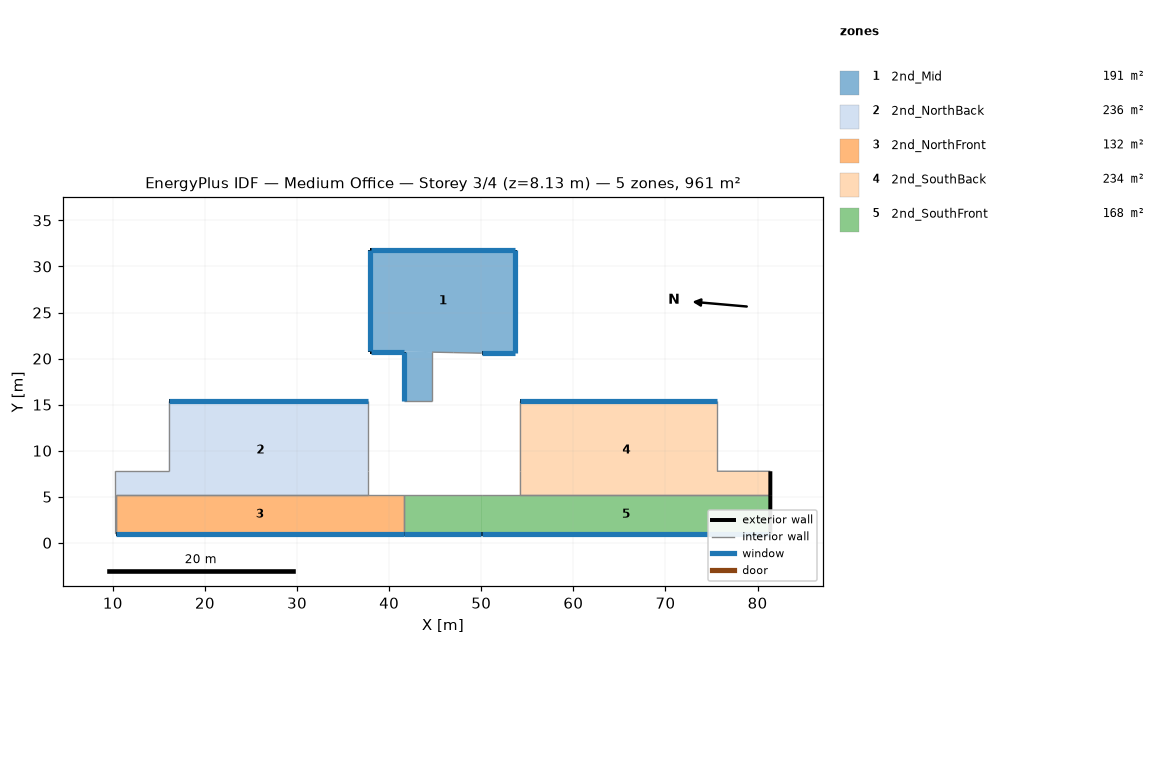
=== STOREY PLAN SPEC (per zone: floor XY polygon, exterior-wall plan segments, windows/doors) ===
zone 1: 2nd_Mid  (191.1 m²)
  floor: (41.62, 20.76) (44.67, 20.70) (44.67, 15.39) (41.62, 15.39)
  floor: (53.66, 31.81) (53.66, 20.59) (50.05, 20.59) (41.62, 20.76) (37.96, 20.76) (37.96, 31.81)
  exterior wall: (41.62, 20.76) – (41.62, 15.39)  [5.4 m]
    window: (41.62, 20.74) – (41.62, 15.42)  [3.1 m²]
  exterior wall: (53.66, 20.59) – (53.66, 31.81)  [11.2 m]
    window: (53.66, 20.61) – (53.66, 31.79)  [5.5 m²]
  exterior wall: (50.05, 20.59) – (53.66, 20.59)  [3.6 m]
    window: (50.08, 20.59) – (53.63, 20.59)  [1.8 m²]
  exterior wall: (37.96, 20.76) – (41.62, 20.76)  [3.7 m]
    window: (37.99, 20.76) – (41.59, 20.76)  [1.8 m²]
  exterior wall: (37.96, 31.81) – (37.96, 20.76)  [11.0 m]
    window: (37.96, 31.79) – (37.96, 20.79)  [5.4 m²]
  exterior wall: (53.66, 31.81) – (37.96, 31.81)  [15.7 m]
    window: (53.63, 31.81) – (37.99, 31.81)  [5.1 m²]
  interior walls: 4
zone 2: 2nd_NorthBack  (235.9 m²)
  floor: (37.71, 15.39) (37.71, 5.18) (10.30, 5.18) (10.30, 0.97) (10.29, 7.77) (16.07, 7.77) (16.07, 15.39)
  exterior wall: (37.71, 15.39) – (16.07, 15.39)  [21.6 m]
    window: (37.68, 15.39) – (16.09, 15.39)  [12.3 m²]
  interior walls: 7
zone 3: 2nd_NorthFront  (132.1 m²)
  floor: (41.62, 5.18) (41.62, 0.97) (10.30, 0.97) (10.30, 5.18)
  exterior wall: (10.30, 0.97) – (41.62, 0.97)  [31.3 m]
    window: (10.33, 0.97) – (41.59, 0.97)  [81.5 m²]
  interior walls: 4
zone 4: 2nd_SouthBack  (233.9 m²)
  floor: (75.60, 15.39) (75.60, 7.77) (81.39, 7.77) (81.38, 5.18) (54.17, 5.18) (54.17, 15.39)
  exterior wall: (81.38, 5.18) – (81.39, 7.77)  [2.6 m]
  exterior wall: (75.60, 15.39) – (54.17, 15.39)  [21.4 m]
    window: (75.58, 15.39) – (54.19, 15.39)  [12.2 m²]
  interior walls: 5
zone 5: 2nd_SouthFront  (167.7 m²)
  floor: (50.05, 5.18) (50.05, 0.97) (41.62, 0.97) (41.62, 5.18)
  floor: (81.38, 5.18) (81.38, 0.97) (50.05, 0.97) (50.05, 5.18)
  exterior wall: (41.62, 0.97) – (50.05, 0.97)  [8.4 m]
    window: (41.64, 0.97) – (50.03, 0.97)  [21.9 m²]
  exterior wall: (81.38, 0.97) – (81.38, 5.18)  [4.2 m]
  exterior wall: (50.05, 0.97) – (81.38, 0.97)  [31.3 m]
    window: (50.08, 0.97) – (81.36, 0.97)  [81.5 m²]
  interior walls: 4

=== DERIVED (storey summary) ===
Building: Medium Office
Storey: 3 of 4  (floor level z = 8.13 m)
Storey gross floor area: 960.6 m²
Zones on this storey: 5
  - 2nd_Mid: floor 191.1 m²; exterior wall 50.6 m (205.7 m²); 6 window(s) 22.6 m²; WWR 11.0%
  - 2nd_NorthBack: floor 235.9 m²; exterior wall 21.6 m (87.9 m²); 1 window(s) 12.3 m²; WWR 14.0%
  - 2nd_NorthFront: floor 132.1 m²; exterior wall 31.3 m (127.3 m²); 1 window(s) 81.5 m²; WWR 64.0%
  - 2nd_SouthBack: floor 233.9 m²; exterior wall 24.0 m (97.6 m²); 1 window(s) 12.2 m²; WWR 12.5%
  - 2nd_SouthFront: floor 167.7 m²; exterior wall 44.0 m (178.7 m²); 2 window(s) 103.4 m²; WWR 57.9%
Zone adjacency (shared interzone walls):
  - 2nd_NorthBack ↔ 2nd_NorthFront
  - 2nd_NorthFront ↔ 2nd_SouthFront
  - 2nd_SouthBack ↔ 2nd_SouthFront